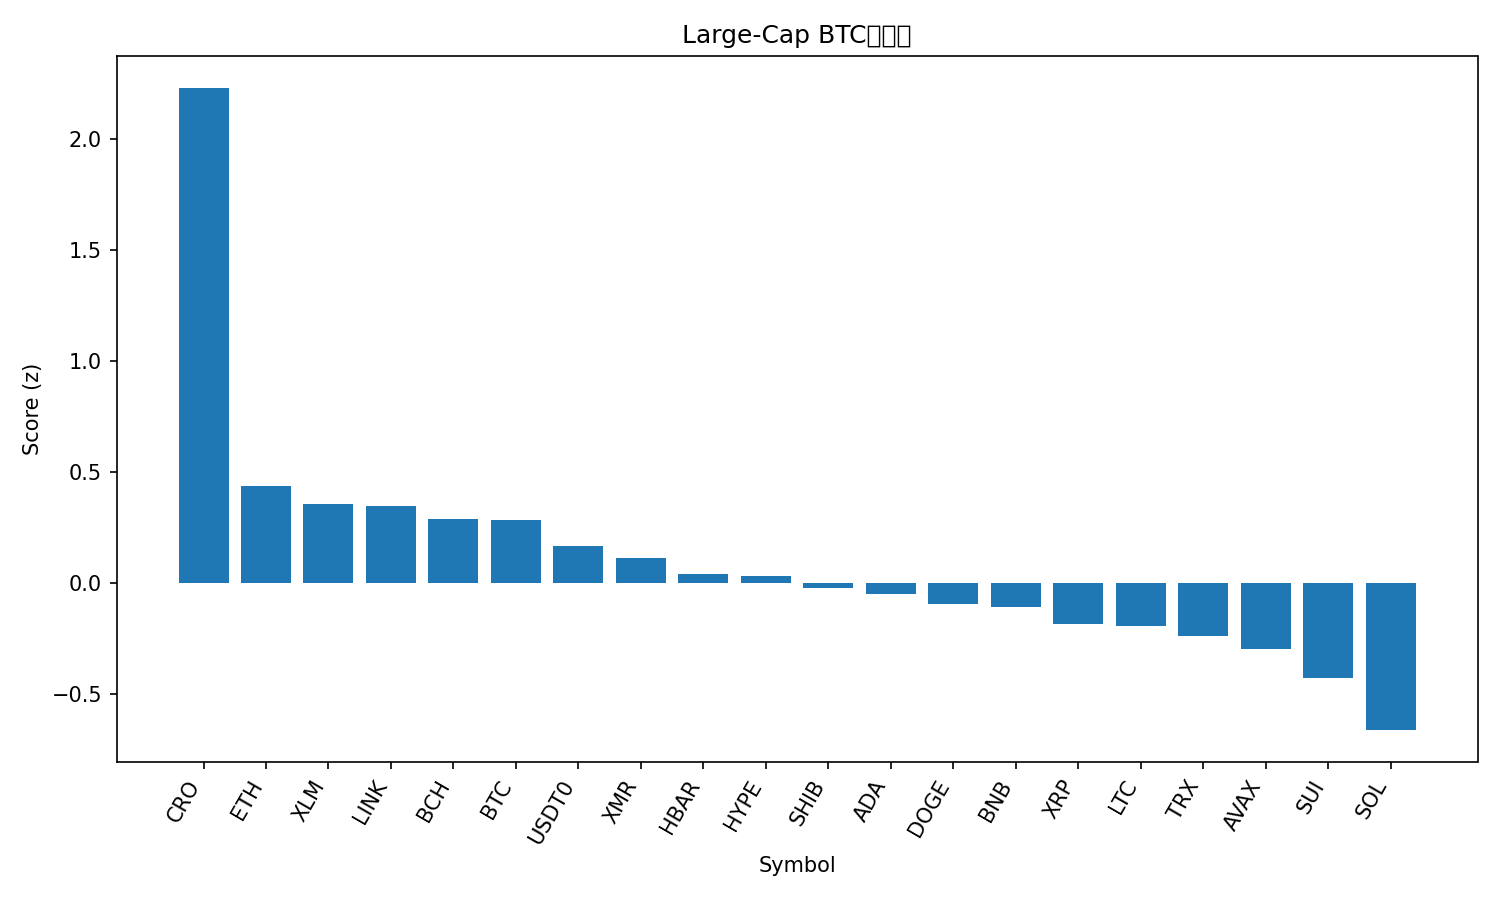

The data file committed next to this chart (first rows):
rank, name, symbol, price_btc, price_usd, pct_1h_btc, pct_24h_btc, pct_7d_btc, market_cap_rank, market_cap_usd, volume_usd, score
1, Cronos, CRO, 1.38e-06, 0.1543, 1.363, 5.947, 1.204, 35, 5578095103, 31446568, 2.231
2, Ethereum, ETH, 0.03535, 3947, 0.1634, -0.627, -2.655, 2, 476464425452, 24066940704, 0.4366
3, Stellar, XLM, 2.86e-06, 0.3196, 0.09825, 0.7786, -2.063, 19, 10240806280, 180659690, 0.3549
4, Chainlink, LINK, 0.0001607, 17.95, 0.04342, 0.9178, 2.488, 15, 12506917272, 536336850, 0.3465
5, Bitcoin Cash, BCH, 0.004571, 510.4, -0.06325, 3.342, 2.761, 20, 10168982823, 268347551, 0.2858
6, Bitcoin, BTC, 1.0, 111656, 0.0, 0.0, 0.0, 1, 2226694648094, 41731087045, 0.2818
7, USDT0, USDT0, 8.96e-06, 1.0, 0.002826, -0.293, -4.189, 30, 7112024752, 243382533, 0.1675
8, Monero, XMR, 0.002928, 326.9, -0.1143, -0.9908, 5.145, 33, 6021254555, 138065639, 0.1108
9, Hedera, HBAR, 1.52e-06, 0.1693, -0.09907, -0.8258, -2.157, 29, 7193485017, 176812774, 0.04208
10, Hyperliquid, HYPE, 0.0003603, 40.23, -0.2243, -0.3645, 8.541, 16, 10894830891, 276719104, 0.02963
11, Shiba Inu, SHIB, 9.078e-11, 1.014e-05, -0.1525, -0.8524, -1.722, 34, 5972343390, 113240335, -0.02378
12, Cardano, ADA, 5.84e-06, 0.6522, -0.1931, -0.1983, -1.396, 11, 23848805077, 949453175, -0.05033
13, Dogecoin, DOGE, 1.77e-06, 0.1981, -0.2601, 0.1155, 1.078, 9, 30014497331, 1470550949, -0.09559
14, BNB, BNB, 0.009981, 1114, -0.1724, -1.87, -4.108, 4, 155090537617, 1878180188, -0.1089
15, XRP, XRP, 2.276e-05, 2.54, -0.4209, 3.059, 2.874, 5, 152545616978, 3990740155, -0.1845
16, Litecoin, LTC, 0.0008604, 96.07, -0.3231, -0.1559, 0.7537, 28, 7346591633, 463095400, -0.1941
17, TRON, TRX, 2.67e-06, 0.2976, -0.1464, -4.976, -8.999, 10, 28174538127, 1323302050, -0.2379
18, Avalanche, AVAX, 0.0001734, 19.36, -0.2788, -1.502, -8.435, 26, 8260479155, 392668697, -0.2972
19, Sui, SUI, 2.226e-05, 2.48, -0.4634, -0.2562, -2.984, 22, 9015646157, 684246816, -0.4301
20, Solana, SOL, 0.001734, 193.6, -0.6802, 0.1953, -0.9151, 6, 106414270867, 5177385760, -0.6639
21, Figure Heloc, FIGR_HELOC, 4.48e-06, 0.4998, -0.003719, -50.6, -52.08, 31, 6615383668, 15162870, -2.061
